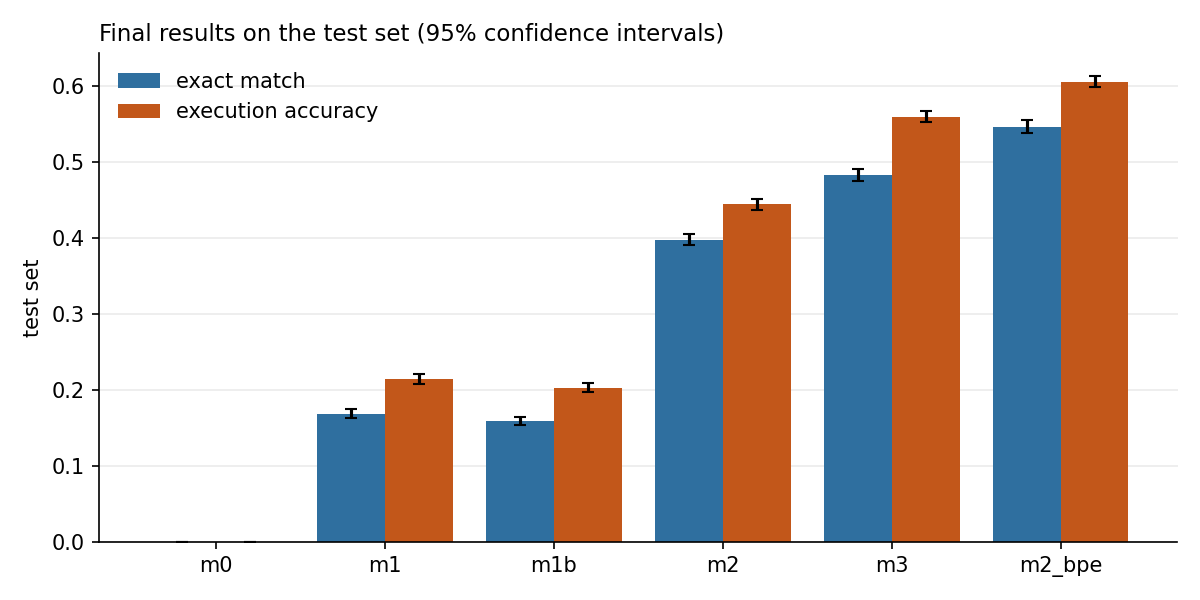

The file beside this chart, header and first rows:
model, parameters, exact match, execution accuracy, valid format
m0, 0, 0.000 [0.000, 0.000], 0.000 [0.000, 0.000], 1.000
m1, 13,326,426, 0.169 [0.163, 0.175], 0.214 [0.208, 0.220], 0.721
m1b, 14,115,418, 0.159 [0.153, 0.165], 0.203 [0.196, 0.209], 0.698
m2, 14,509,402, 0.398 [0.390, 0.405], 0.444 [0.436, 0.451], 0.871
m3, 14,510,427, 0.482 [0.474, 0.490], 0.559 [0.552, 0.567], 0.921
m2_bpe, 6,830,168, 0.546 [0.538, 0.554], 0.605 [0.598, 0.612], 0.862
